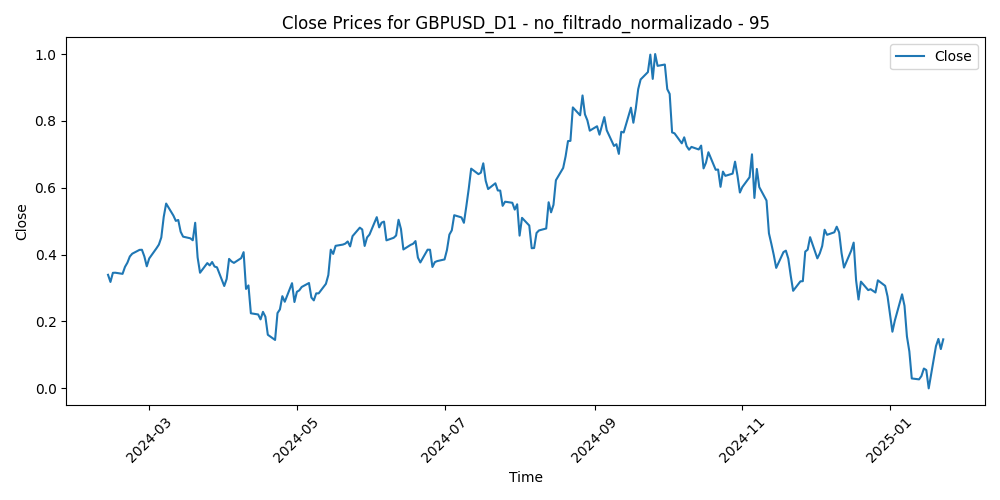

The file beside this chart, header and first rows:
Time, Close, Volume, diferencia_media_95
2024-02-13, 0.3396, 0.2778, 0.3611
2024-02-14, 0.3183, 0.2859, 0.3875
2024-02-15, 0.3456, 0.2455, 0.3637
2024-02-16, 0.3459, 0.2594, 0.3674
2024-02-19, 0.3425, 0.1227, 0.3745
2024-02-20, 0.3633, 0.2877, 0.3563
2024-02-21, 0.3759, 0.2997, 0.3467
2024-02-22, 0.3944, 0.3123, 0.3308
2024-02-23, 0.4028, 0.2964, 0.3252
2024-02-26, 0.4142, 0.2115, 0.3178
2024-02-27, 0.4145, 0.2782, 0.3223
2024-02-28, 0.3946, 0.2667, 0.3469
2024-02-29, 0.3651, 0.3909, 0.3815
2024-03-01, 0.3885, 0.337, 0.3617
2024-03-04, 0.419, 0.2659, 0.3348
2024-03-05, 0.43, 0.3068, 0.3281
2024-03-06, 0.4513, 0.3366, 0.3102
2024-03-07, 0.5127, 0.3504, 0.2521
2024-03-08, 0.5528, 0.3902, 0.217
2024-03-11, 0.5168, 0.3847, 0.2604
2024-03-12, 0.5009, 0.4146, 0.2829
2024-03-13, 0.5037, 0.3581, 0.2856
2024-03-14, 0.4684, 0.3933, 0.3275
2024-03-15, 0.4538, 0.3579, 0.3478
2024-03-18, 0.4488, 0.2078, 0.3576
2024-03-19, 0.443, 0.3439, 0.3666
2024-03-20, 0.4953, 0.3632, 0.3162
2024-03-21, 0.3917, 0.4523, 0.4269
2024-03-22, 0.3458, 0.3513, 0.4773
2024-03-25, 0.3747, 0.2397, 0.451
2024-03-26, 0.3678, 0.2458, 0.4617
2024-03-27, 0.3779, 0.2938, 0.4543
2024-03-28, 0.3644, 0.2853, 0.4695
2024-03-29, 0.3621, 0.0, 0.4736
2024-04-01, 0.3062, 0.2605, 0.533
2024-04-02, 0.3274, 0.2663, 0.512
2024-04-03, 0.3873, 0.2945, 0.451
2024-04-04, 0.3797, 0.2682, 0.4598
2024-04-05, 0.3753, 0.3656, 0.4656
2024-04-08, 0.3896, 0.2884, 0.4519
2024-04-09, 0.4074, 0.2879, 0.434
2024-04-10, 0.2974, 0.4075, 0.5475
2024-04-11, 0.3079, 0.4425, 0.5353
2024-04-12, 0.2245, 0.4276, 0.6198
2024-04-15, 0.2211, 0.5287, 0.6218
2024-04-16, 0.2063, 0.5217, 0.6347
2024-04-17, 0.2289, 0.4693, 0.6097
2024-04-18, 0.2143, 0.3867, 0.6234
2024-04-19, 0.1603, 0.6054, 0.6778
2024-04-22, 0.1448, 0.3239, 0.6918
2024-04-23, 0.2252, 0.3777, 0.6075
2024-04-24, 0.2363, 0.2956, 0.5951
2024-04-25, 0.2757, 0.4252, 0.5537
2024-04-26, 0.2591, 0.4012, 0.5699
2024-04-29, 0.3146, 0.4229, 0.5104
2024-04-30, 0.2582, 0.4109, 0.5674
2024-05-01, 0.2888, 0.4153, 0.5347
2024-05-02, 0.2932, 0.4826, 0.5284
2024-05-03, 0.3033, 0.4643, 0.517
2024-05-06, 0.3151, 0.262, 0.5037
... 186 more rows
